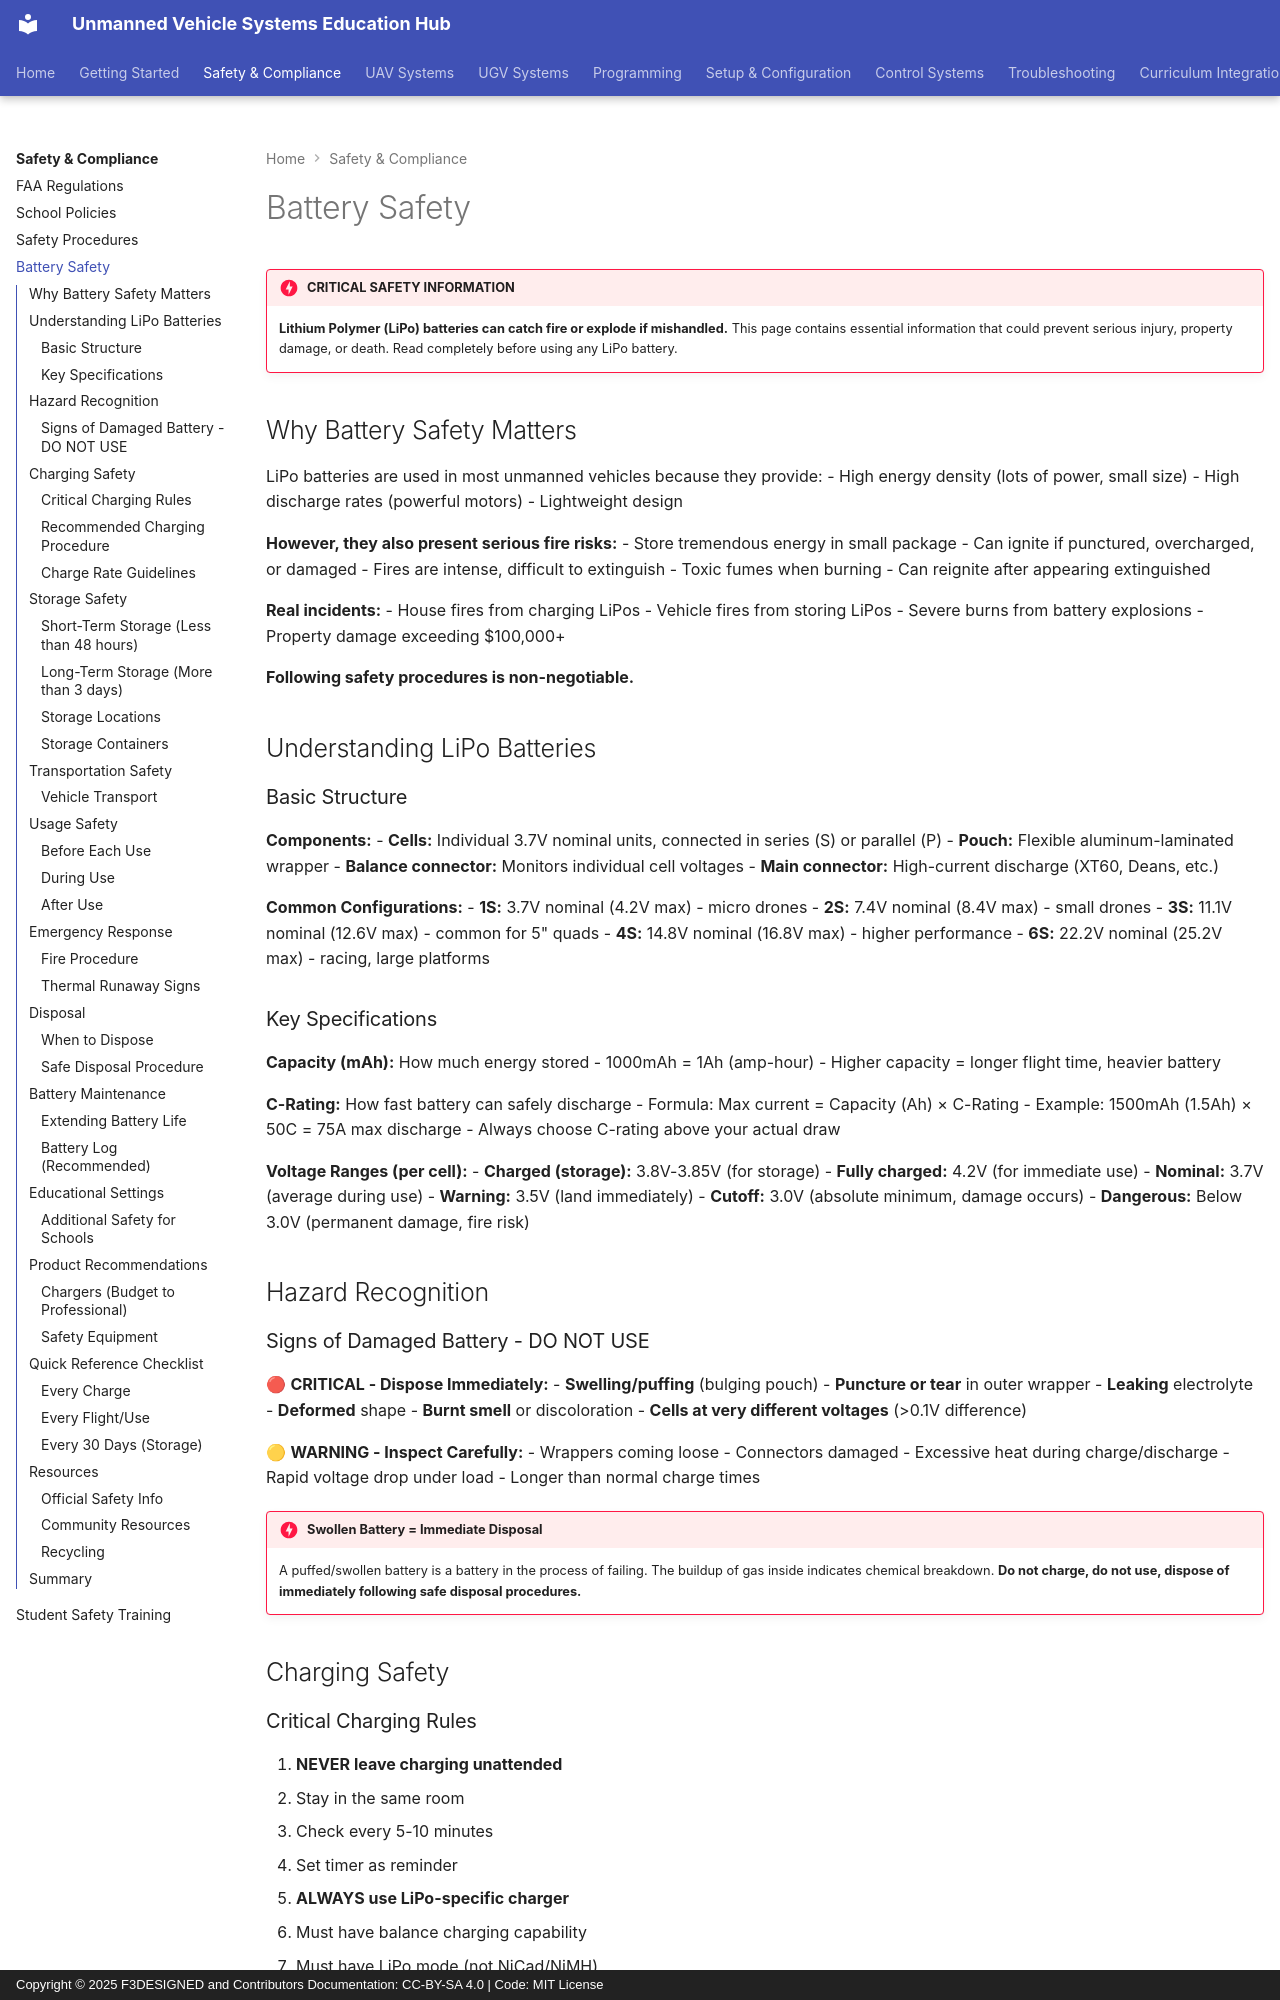

repository: F3DESIGNED/unmanned-vehicle-edu-hub · page: safety-compliance/battery-safety/index.html · generator: mkdocs · copyright: Copyright © 2025 F3DESIGNED and Contributors Documentation: CC-BY-SA 4.0 | Code: MIT License

---
title: Battery Safety - LiPo and Lithium Batteries
description: Critical safety information for handling, charging, storing, and disposing of lithium polymer batteries
---

# Battery Safety

!!! danger "CRITICAL SAFETY INFORMATION"
    **Lithium Polymer (LiPo) batteries can catch fire or explode if mishandled.** This page contains essential information that could prevent serious injury, property damage, or death. Read completely before using any LiPo battery.

## Why Battery Safety Matters

LiPo batteries are used in most unmanned vehicles because they provide:
- High energy density (lots of power, small size)
- High discharge rates (powerful motors)
- Lightweight design

**However, they also present serious fire risks:**
- Store tremendous energy in small package
- Can ignite if punctured, overcharged, or damaged
- Fires are intense, difficult to extinguish
- Toxic fumes when burning
- Can reignite after appearing extinguished

**Real incidents:**
- House fires from charging LiPos
- Vehicle fires from storing LiPos
- Severe burns from battery explosions
- Property damage exceeding $100,000+

**Following safety procedures is non-negotiable.**

## Understanding LiPo Batteries

### Basic Structure

**Components:**
- **Cells:** Individual 3.7V nominal units, connected in series (S) or parallel (P)
- **Pouch:** Flexible aluminum-laminated wrapper
- **Balance connector:** Monitors individual cell voltages
- **Main connector:** High-current discharge (XT60, Deans, etc.)

**Common Configurations:**
- **1S:** 3.7V nominal (4.2V max) - micro drones
- **2S:** 7.4V nominal (8.4V max) - small drones
- **3S:** 11.1V nominal (12.6V max) - common for 5" quads
- **4S:** 14.8V nominal (16.8V max) - higher performance
- **6S:** 22.2V nominal (25.2V max) - racing, large platforms

### Key Specifications

**Capacity (mAh):** How much energy stored
- 1000mAh = 1Ah (amp-hour)
- Higher capacity = longer flight time, heavier battery

**C-Rating:** How fast battery can safely discharge
- Formula: Max current = Capacity (Ah) × C-Rating
- Example: 1500mAh (1.5Ah) × 50C = 75A max discharge
- Always choose C-rating above your actual draw

**Voltage Ranges (per cell):**
- **Charged (storage):** 3.8V-3.85V (for storage)
- **Fully charged:** 4.2V (for immediate use)
- **Nominal:** 3.7V (average during use)
- **Warning:** 3.5V (land immediately)
- **Cutoff:** 3.0V (absolute minimum, damage occurs)
- **Dangerous:** Below 3.0V (permanent damage, fire risk)

## Hazard Recognition
